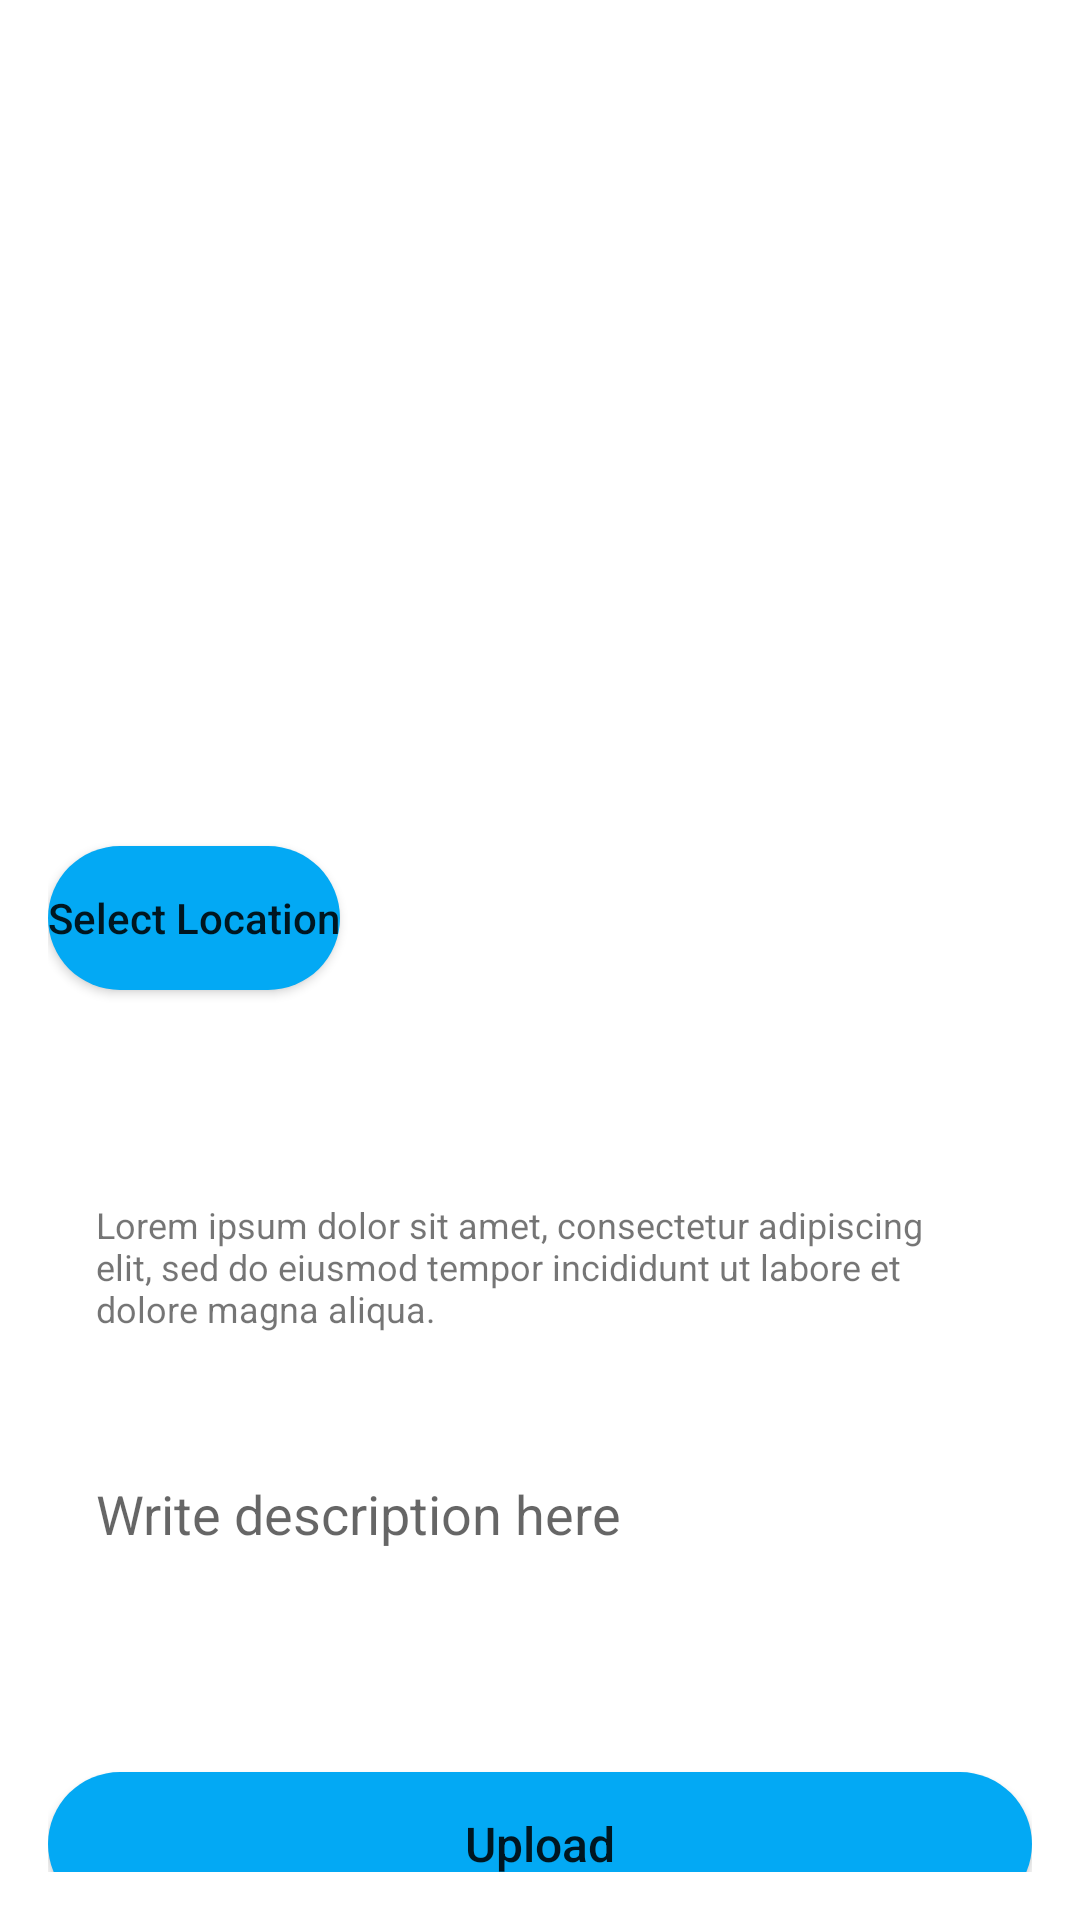

This screen was rendered from an Android layout file. Write that file and the resources it references.
<!-- AndroidManifest.xml: application theme Theme.UserStoryApp -->
<!-- res/layout/activity_add_story.xml -->
<?xml version="1.0" encoding="utf-8"?>
<androidx.constraintlayout.widget.ConstraintLayout xmlns:android="http://schemas.android.com/apk/res/android"
    xmlns:app="http://schemas.android.com/apk/res-auto"
    xmlns:tools="http://schemas.android.com/tools"
    android:layout_width="match_parent"
    android:layout_height="match_parent"
    android:padding="16dp"
    android:theme="@style/Theme.Auth.UserStoryApp"
    android:background="@color/white"
    tools:context=".ui.activities.AddStoryActivity">

    <ImageView
        android:id="@+id/iv_item_photo"
        android:layout_width="match_parent"
        android:layout_height="250dp"
        android:scaleType="fitCenter"
        android:contentDescription="@string/content_description_image"
        app:layout_constraintEnd_toEndOf="parent"
        app:layout_constraintStart_toStartOf="parent"
        app:layout_constraintTop_toTopOf="parent"
        tools:srcCompat="@tools:sample/avatars" />

    <Button
        android:id="@+id/btn_select_location"
        android:layout_width="wrap_content"
        android:layout_height="wrap_content"
        android:layout_marginTop="16dp"
        android:background="@drawable/button_auth"
        android:contentDescription="@string/content_description_select_location"
        android:textAllCaps="false"
        android:text="@string/text_select_location"
        app:layout_constraintHorizontal_bias="0.0"
        app:layout_constraintTop_toBottomOf="@+id/iv_item_photo"
        app:layout_constraintStart_toStartOf="parent"
        app:layout_constraintEnd_toEndOf="parent"/>


    <RelativeLayout
        android:id="@+id/pv_location"
        android:layout_width="match_parent"
        android:layout_height="wrap_content"
        android:layout_marginTop="8dp"
        app:layout_constraintTop_toBottomOf="@+id/btn_select_location"
        app:layout_constraintStart_toStartOf="parent"
        app:layout_constraintEnd_toEndOf="parent">

        <ImageView
            android:id="@+id/btn_clear_location"
            android:layout_width="38dp"
            android:layout_height="38dp"
            android:src="@drawable/ic_baseline_clear"
            tools:layout_editor_absoluteX="16dp"
            android:layout_alignParentEnd="true"
            app:layout_constraintHorizontal_bias="1.0"
            app:layout_constraintStart_toStartOf="parent"
            app:layout_constraintEnd_toEndOf="parent"
            android:contentDescription="@string/content_description_clear_location" />

        <TextView
            android:id="@+id/tv_location"
            android:layout_width="match_parent"
            android:layout_height="wrap_content"
            android:layout_marginTop="8dp"
            android:layout_below="@+id/btn_clear_location"
            android:text="@string/description"
            android:gravity="start"
            android:padding="16dp"
            android:textSize="12sp"
            android:background="@drawable/story_container"/>
    </RelativeLayout>

    <EditText
        android:id="@+id/ed_add_description"
        android:layout_width="match_parent"
        android:layout_height="wrap_content"
        android:layout_marginTop="16dp"
        android:padding="16dp"
        android:gravity="start"
        android:maxLines="3"
        android:minLines="3"
        android:background="@drawable/story_container"
        android:autofillHints=""
        android:hint="@string/description_hint"
        android:inputType="textMultiLine"
        app:layout_constraintTop_toBottomOf="@id/pv_location"
        app:layout_constraintStart_toStartOf="parent"
        app:layout_constraintEnd_toEndOf="parent" />

    <Button
        android:id="@+id/button_add"
        android:layout_width="match_parent"
        android:layout_height="wrap_content"
        android:layout_marginTop="16dp"
        android:text="@string/button_upload"
        android:textAllCaps="false"
        android:textSize="16sp"
        android:background="@drawable/button_auth"
        app:layout_constraintStart_toStartOf="parent"
        app:layout_constraintEnd_toEndOf="parent"
        app:layout_constraintTop_toBottomOf="@id/ed_add_description" />

    <ProgressBar
        android:id="@+id/progressBar"
        style="?android:attr/progressBarStyle"
        android:layout_width="wrap_content"
        android:layout_height="wrap_content"
        android:visibility="gone"
        app:layout_constraintTop_toTopOf="parent"
        app:layout_constraintStart_toStartOf="parent"
        app:layout_constraintEnd_toEndOf="parent"
        app:layout_constraintBottom_toBottomOf="parent"
        tools:visibility="visible" />

</androidx.constraintlayout.widget.ConstraintLayout>
<!-- resources referenced by this layout -->
<resources>
  <color name="white">#FFFFFFFF</color>
  <!-- drawable button_auth (drawable) -->
  <?xml version="1.0" encoding="utf-8"?>
  <shape xmlns:android="http://schemas.android.com/apk/res/android"
      android:shape="rectangle">
      <solid android:color="#03A9F4" />
      <corners android:radius="100dp" />
  </shape>
  <string name="button_upload">Upload</string>
  <string name="content_description_clear_location">Clear Location</string>
  <string name="content_description_image">User Story Image</string>
  <string name="content_description_select_location">Select Location</string>
  <string name="description" translatable="false">Lorem ipsum dolor sit amet, consectetur adipiscing elit, sed do eiusmod tempor incididunt ut labore et dolore magna aliqua.</string>
  <string name="description_hint">Write description here</string>
  <string name="text_select_location">Select Location</string>
  <style name="Theme.Auth.UserStoryApp" parent="Theme.MaterialComponents.Light.NoActionBar">
          
          <item name="colorPrimary">#03A9F4</item>
          <item name="colorPrimaryVariant">@color/purple_700</item>
          <item name="colorOnPrimary">@color/white</item>
          
          <item name="colorSecondary">#03A9F4</item>
          <item name="colorSecondaryVariant">@color/teal_700</item>
          <item name="colorOnSecondary">@color/black</item>
          
          <item name="android:statusBarColor">?attr/colorPrimaryVariant</item>
          
      </style>
  <style name="Theme.UserStoryApp" parent="Theme.Material3.Light">
          
          <item name="colorPrimary">@color/white</item>
          <item name="colorPrimaryVariant">@color/purple_700</item>
          <item name="colorOnPrimary">@color/white</item>
          
          <item name="colorSecondary">@color/teal_200</item>
          <item name="colorSecondaryVariant">@color/teal_700</item>
          <item name="colorOnSecondary">@color/black</item>
          
          <item name="android:statusBarColor">@color/white</item>
          
      </style>
  <color name="purple_700">#FF3700B3</color>
  <color name="teal_700">#FF018786</color>
  <color name="black">#FF000000</color>
  <color name="teal_200">#FF03DAC5</color>
</resources>
